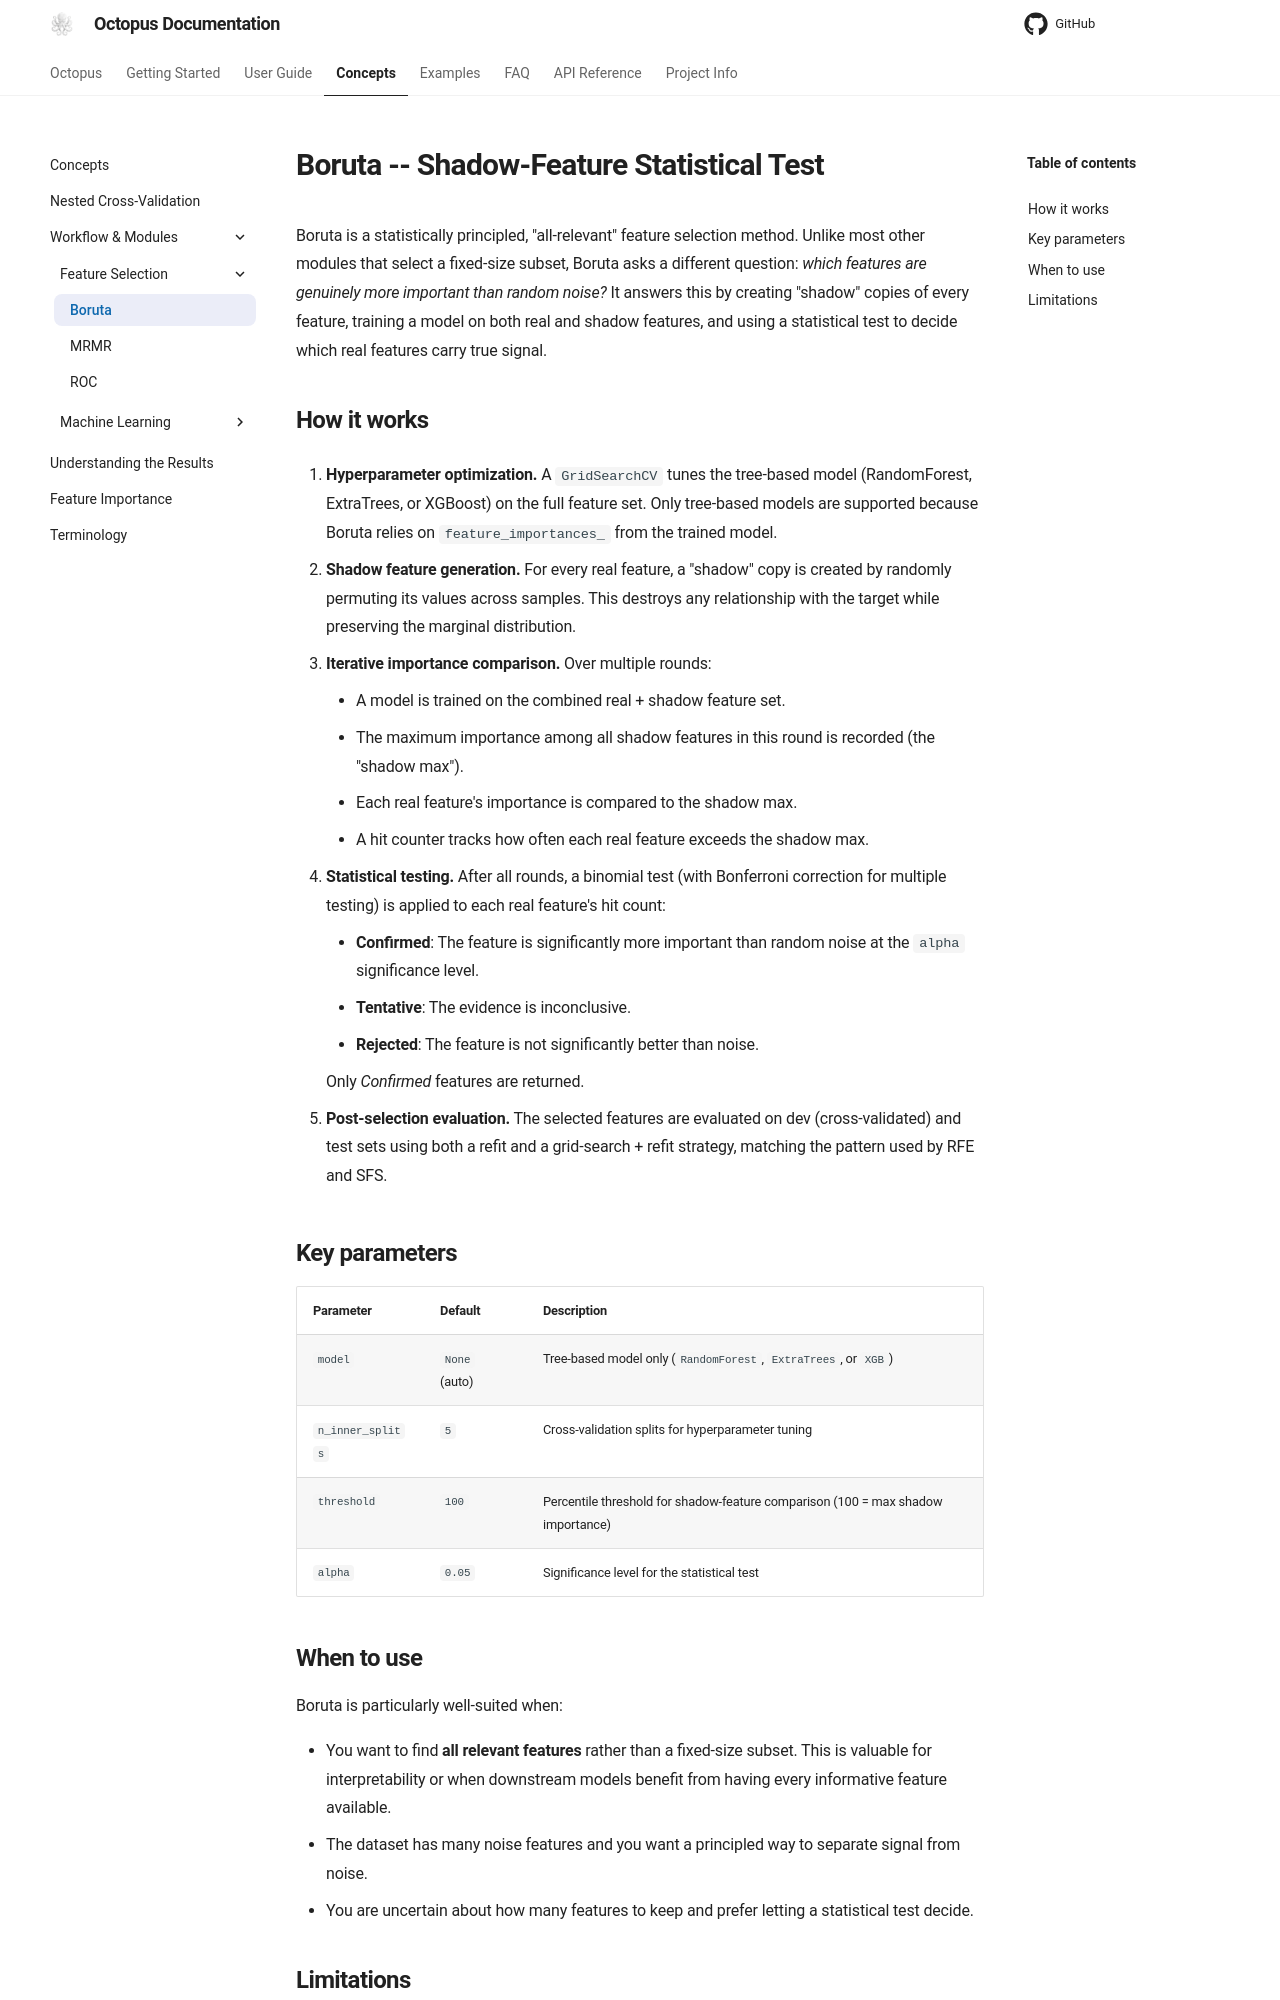

repository: emdgroup/octopus-automl · page: concepts/workflow/boruta/index.html · generator: mkdocs

# Boruta -- Shadow-Feature Statistical Test


Boruta is a statistically principled, "all-relevant" feature selection method.
Unlike most other modules that select a fixed-size subset, Boruta asks a
different question: *which features are genuinely more important than random
noise?* It answers this by creating "shadow" copies of every feature, training a
model on both real and shadow features, and using a statistical test to decide
which real features carry true signal.

## How it works

1. **Hyperparameter optimization.** A `GridSearchCV` tunes the tree-based model
   (RandomForest, ExtraTrees, or XGBoost) on the full feature set. Only
   tree-based models are supported because Boruta relies on
   `feature_importances_` from the trained model.

2. **Shadow feature generation.** For every real feature, a "shadow" copy is
   created by randomly permuting its values across samples. This destroys any
   relationship with the target while preserving the marginal distribution.

3. **Iterative importance comparison.** Over multiple rounds:
    - A model is trained on the combined real + shadow feature set.
    - The maximum importance among all shadow features in this round is recorded
      (the "shadow max").
    - Each real feature's importance is compared to the shadow max.
    - A hit counter tracks how often each real feature exceeds the shadow max.

4. **Statistical testing.** After all rounds, a binomial test (with Bonferroni
   correction for multiple testing) is applied to each real feature's hit count:
    - **Confirmed**: The feature is significantly more important than random
      noise at the `alpha` significance level.
    - **Tentative**: The evidence is inconclusive.
    - **Rejected**: The feature is not significantly better than noise.

    Only *Confirmed* features are returned.

5. **Post-selection evaluation.** The selected features are evaluated on dev
   (cross-validated) and test sets using both a refit and a grid-search + refit
   strategy, matching the pattern used by RFE and SFS.

## Key parameters

| Parameter | Default | Description |
|-----------|---------|-------------|
| `model` | `None` (auto) | Tree-based model only (`RandomForest`, `ExtraTrees`, or `XGB`) |
| `n_inner_splits` | `5` | Cross-validation splits for hyperparameter tuning |
| `threshold` | `100` | Percentile threshold for shadow-feature comparison (100 = max shadow importance) |
| `alpha` | `0.05` | Significance level for the statistical test |
